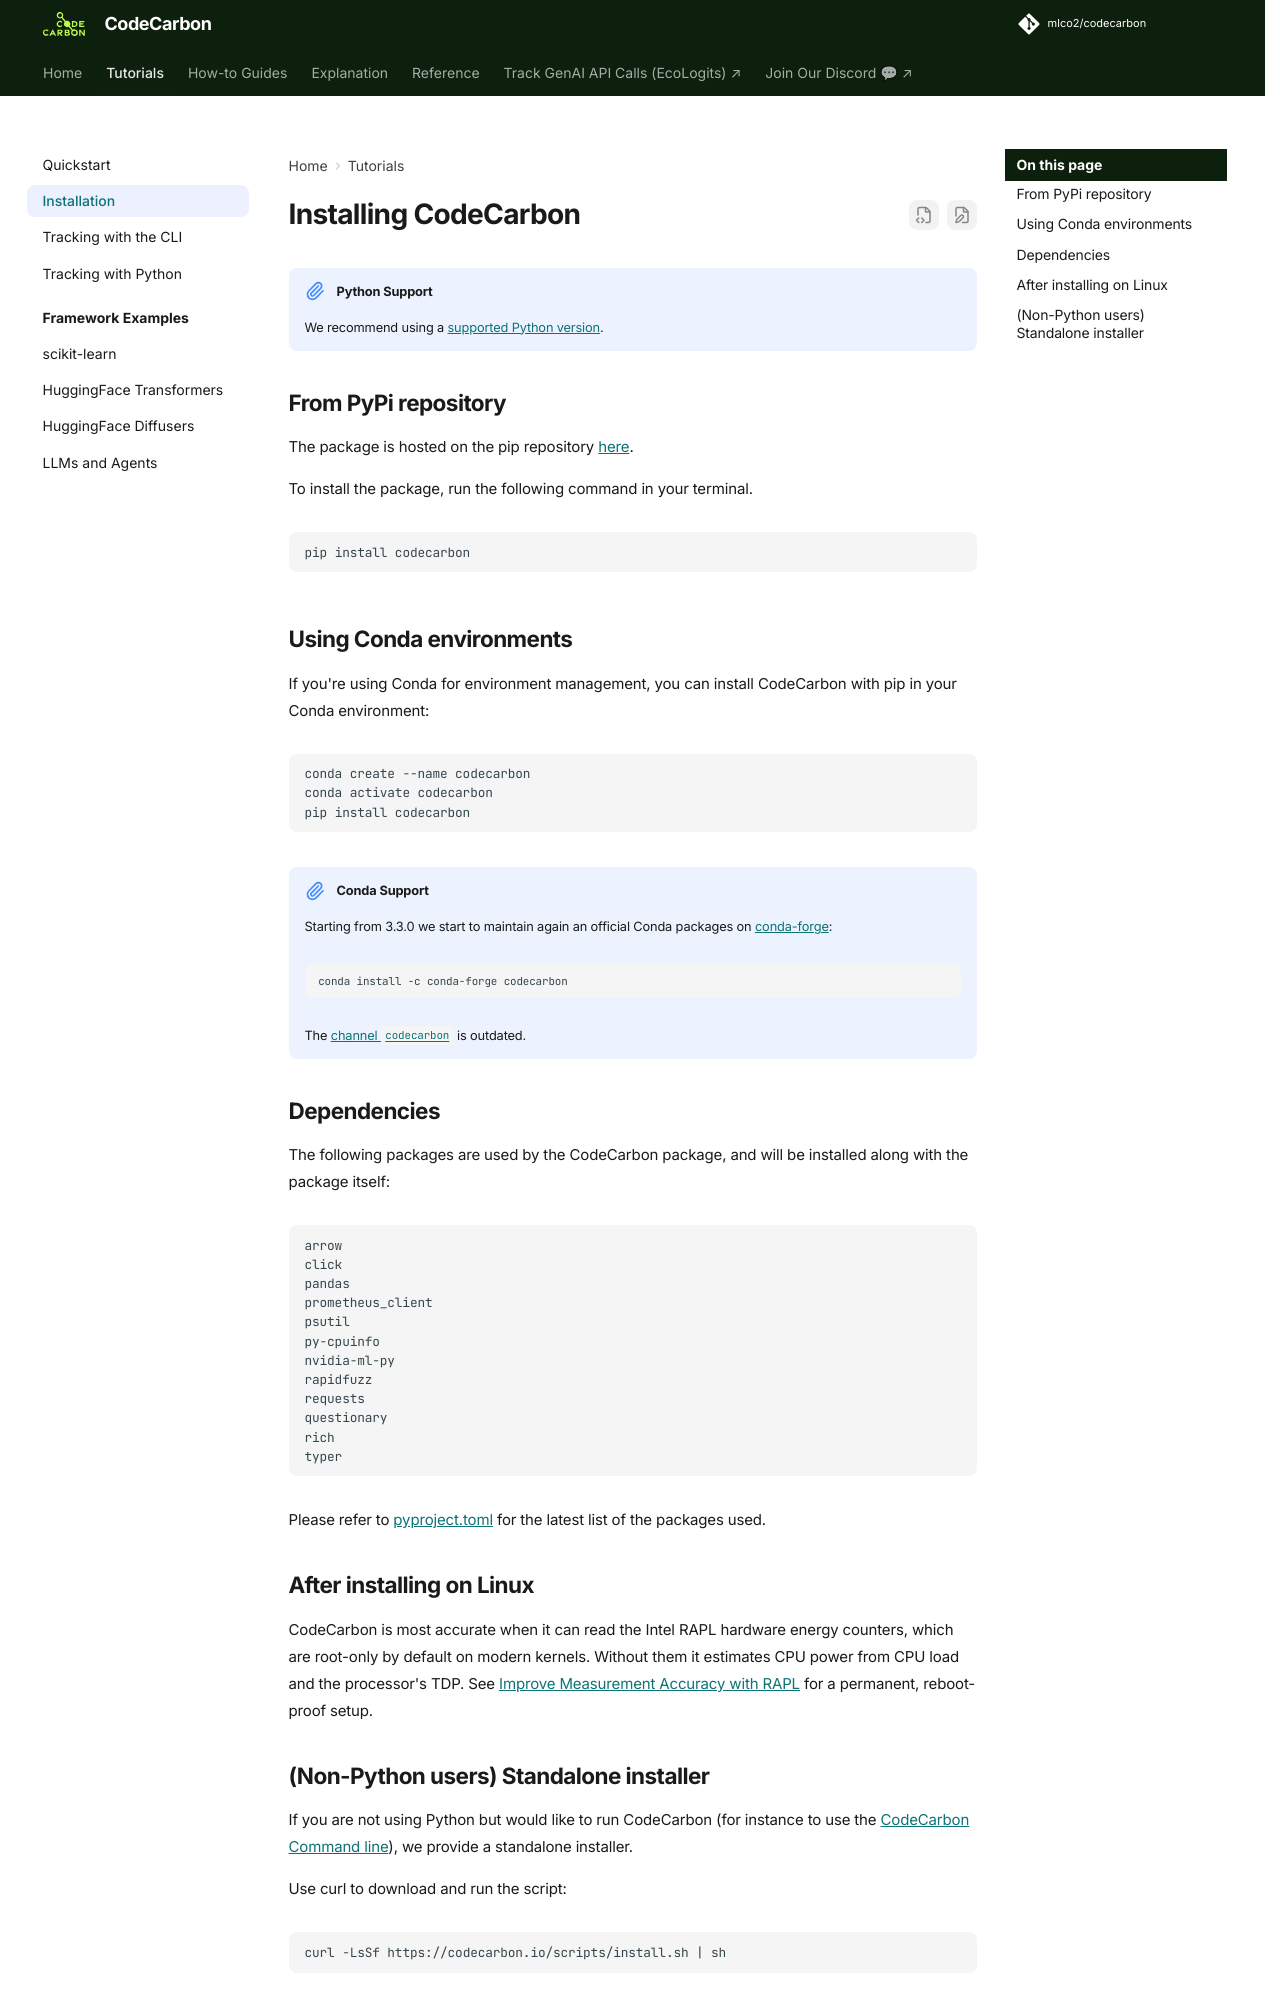

repository: mlco2/codecarbon · page: 3.3/how-to/installation/index.html · generator: mkdocs

# Installing CodeCarbon {#installation}

!!! note "Python Support"

    We recommend using a [supported Python version](https://devguide.python.org/versions/).

## From PyPi repository

The package is hosted on the pip repository
[here](https://pypi.org/project/codecarbon/).

To install the package, run the following command in your terminal.

``` bash
pip install codecarbon
```

## Using Conda environments

If you're using Conda for environment management, you can install
CodeCarbon with pip in your Conda environment:

``` bash
conda create --name codecarbon
conda activate codecarbon
pip install codecarbon
```

!!! note "Conda Support"

    Starting from 3.3.0 we start to maintain again an official Conda packages on [conda-forge](https://anaconda.org/channels/conda-forge/packages/codecarbon/overview):


    ``` bash
    conda install -c conda-forge codecarbon
    ```

    The [channel `codecarbon`](https://anaconda.org/channels/codecarbon/packages/codecarbon/overview) is outdated.



## Dependencies

The following packages are used by the CodeCarbon package, and will be
installed along with the package itself:

``` bash
arrow
click
pandas
prometheus_client
psutil
py-cpuinfo
nvidia-ml-py
rapidfuzz
requests
questionary
rich
typer
```

Please refer to
[pyproject.toml](https://github.com/mlco2/codecarbon/blob/master/pyproject.toml)
for the latest list of the packages used.

## After installing on Linux

CodeCarbon is most accurate when it can read the Intel RAPL hardware energy counters, which are root-only by default on modern kernels. Without them it estimates CPU power from CPU load and the processor's TDP. See [Improve Measurement Accuracy with RAPL](enable-rapl.md) for a permanent, reboot-proof setup.
